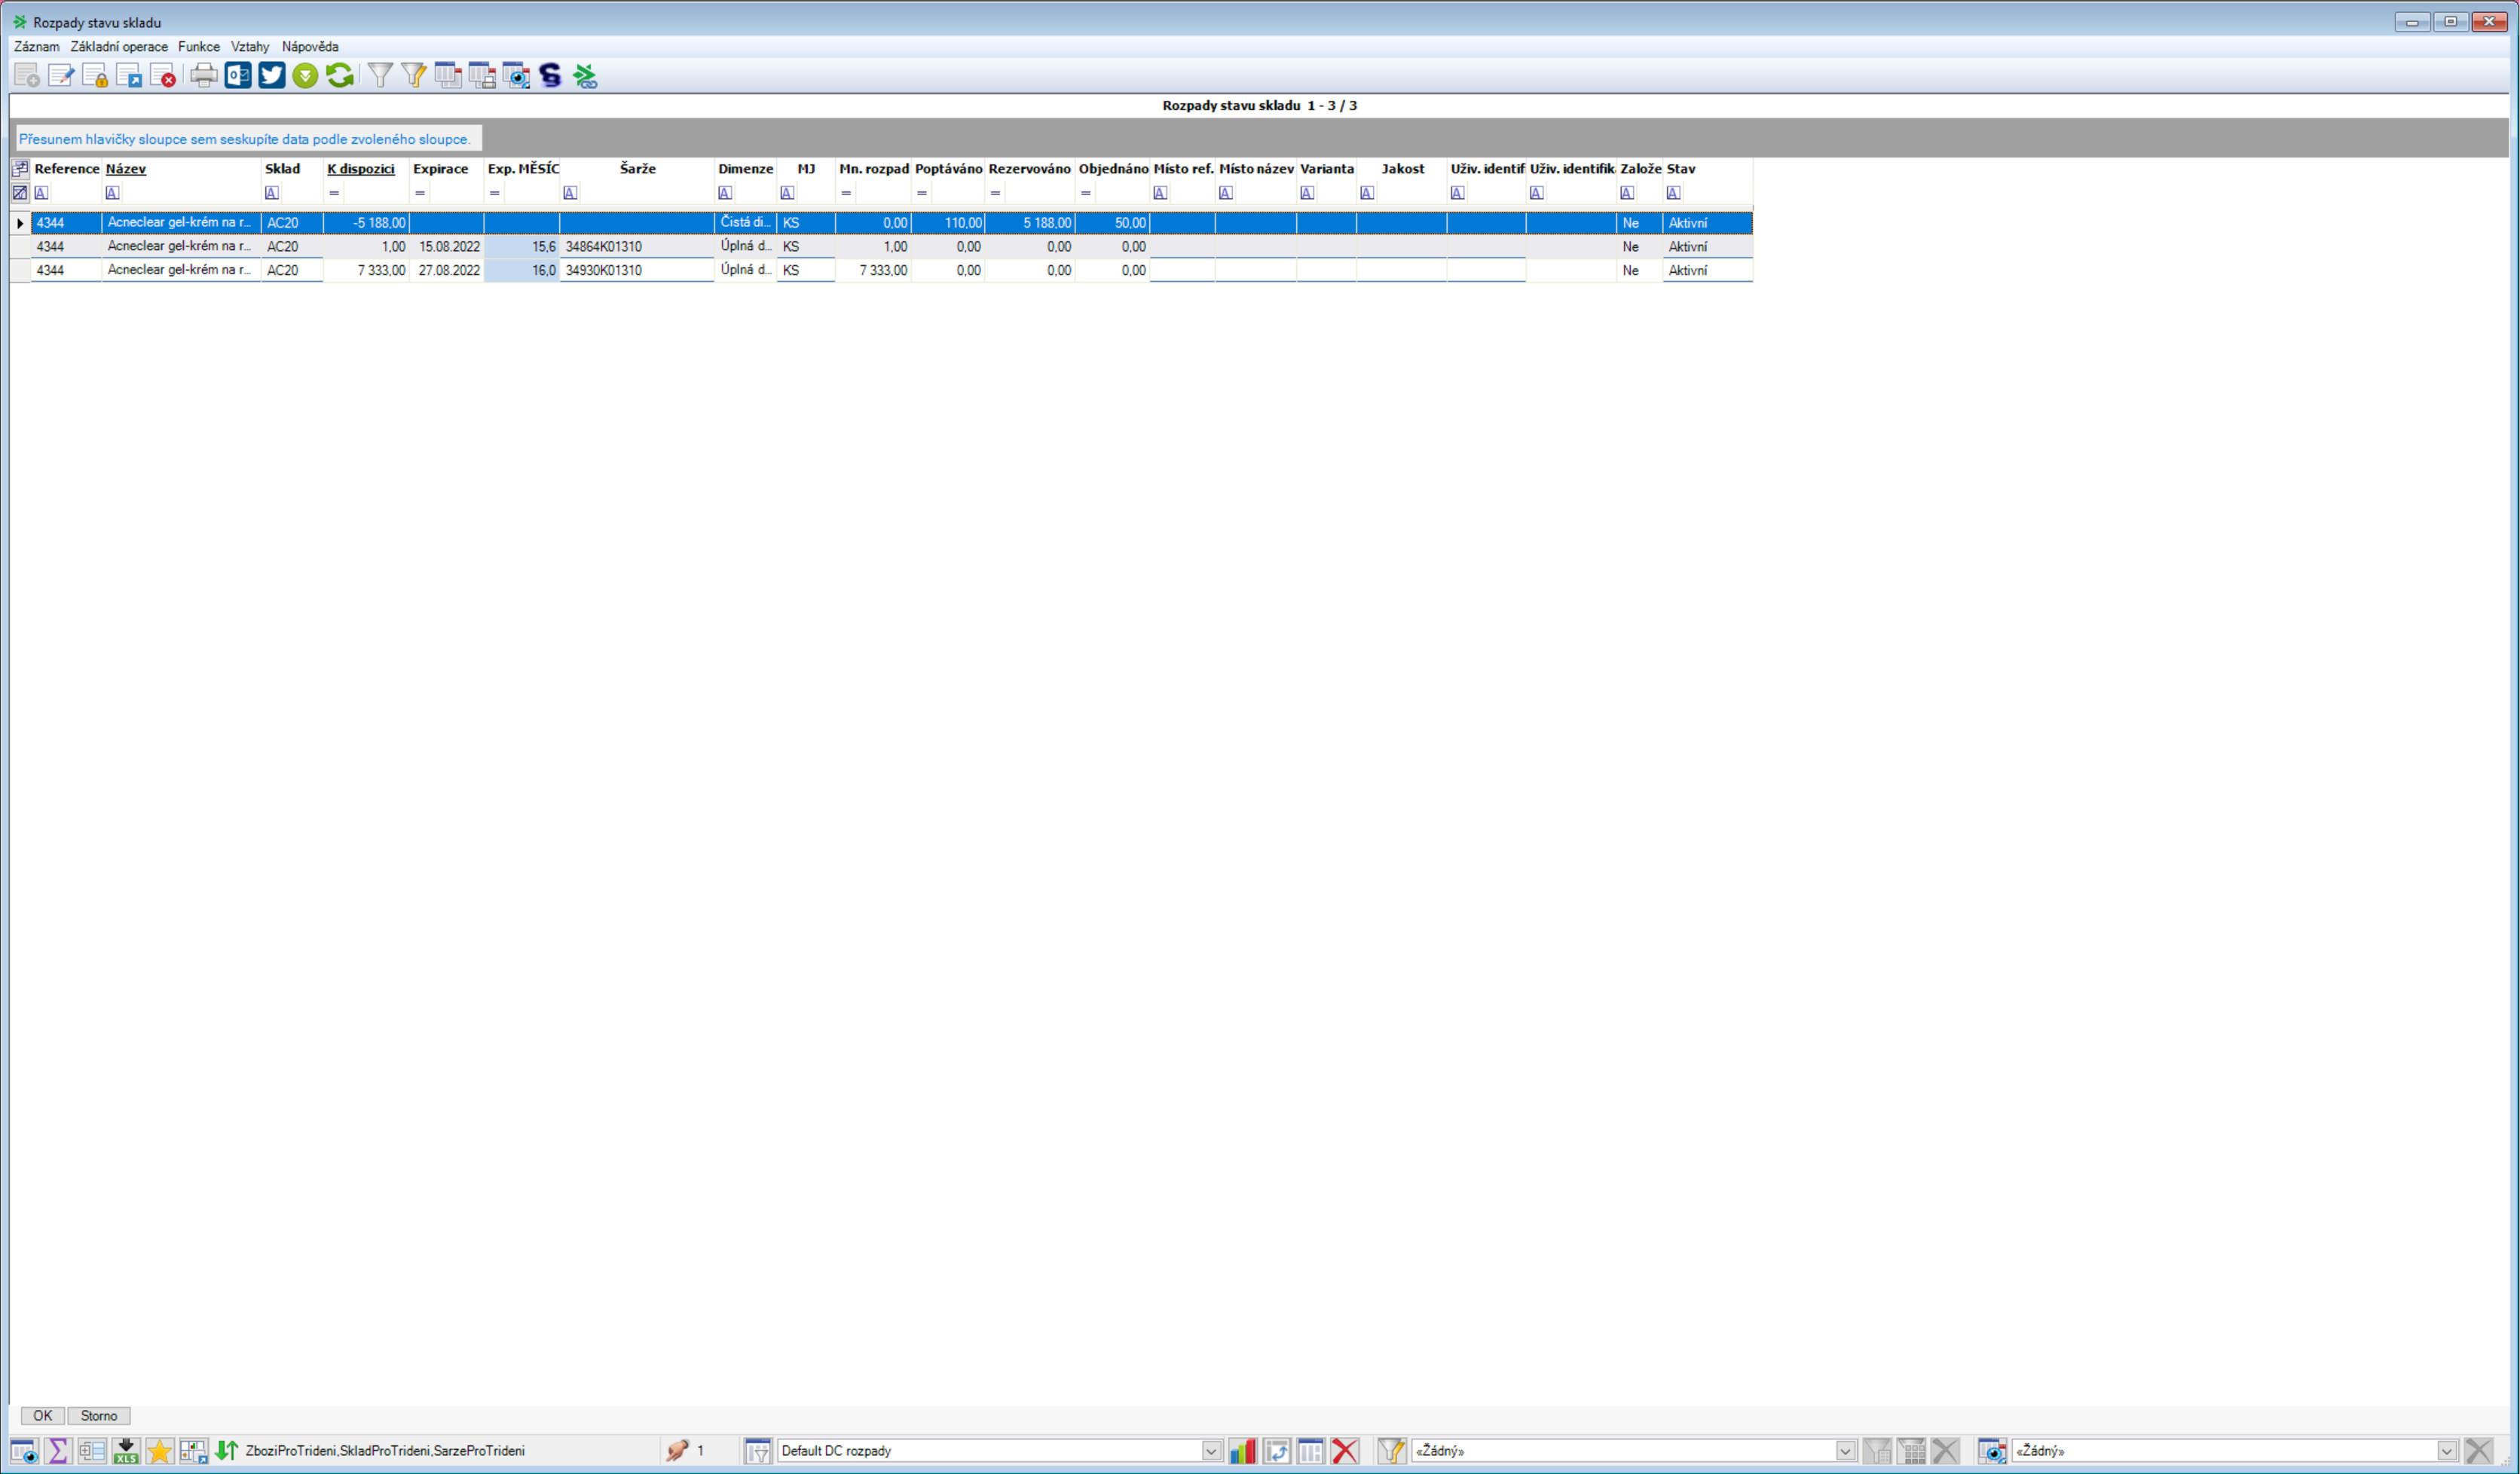
Task: Read excel, input to Helios ERP
Workflow: Inventory Check

Step 1: Use Application: Rozpady stavu skladu on 'FormNew' (noriswin32.exe)

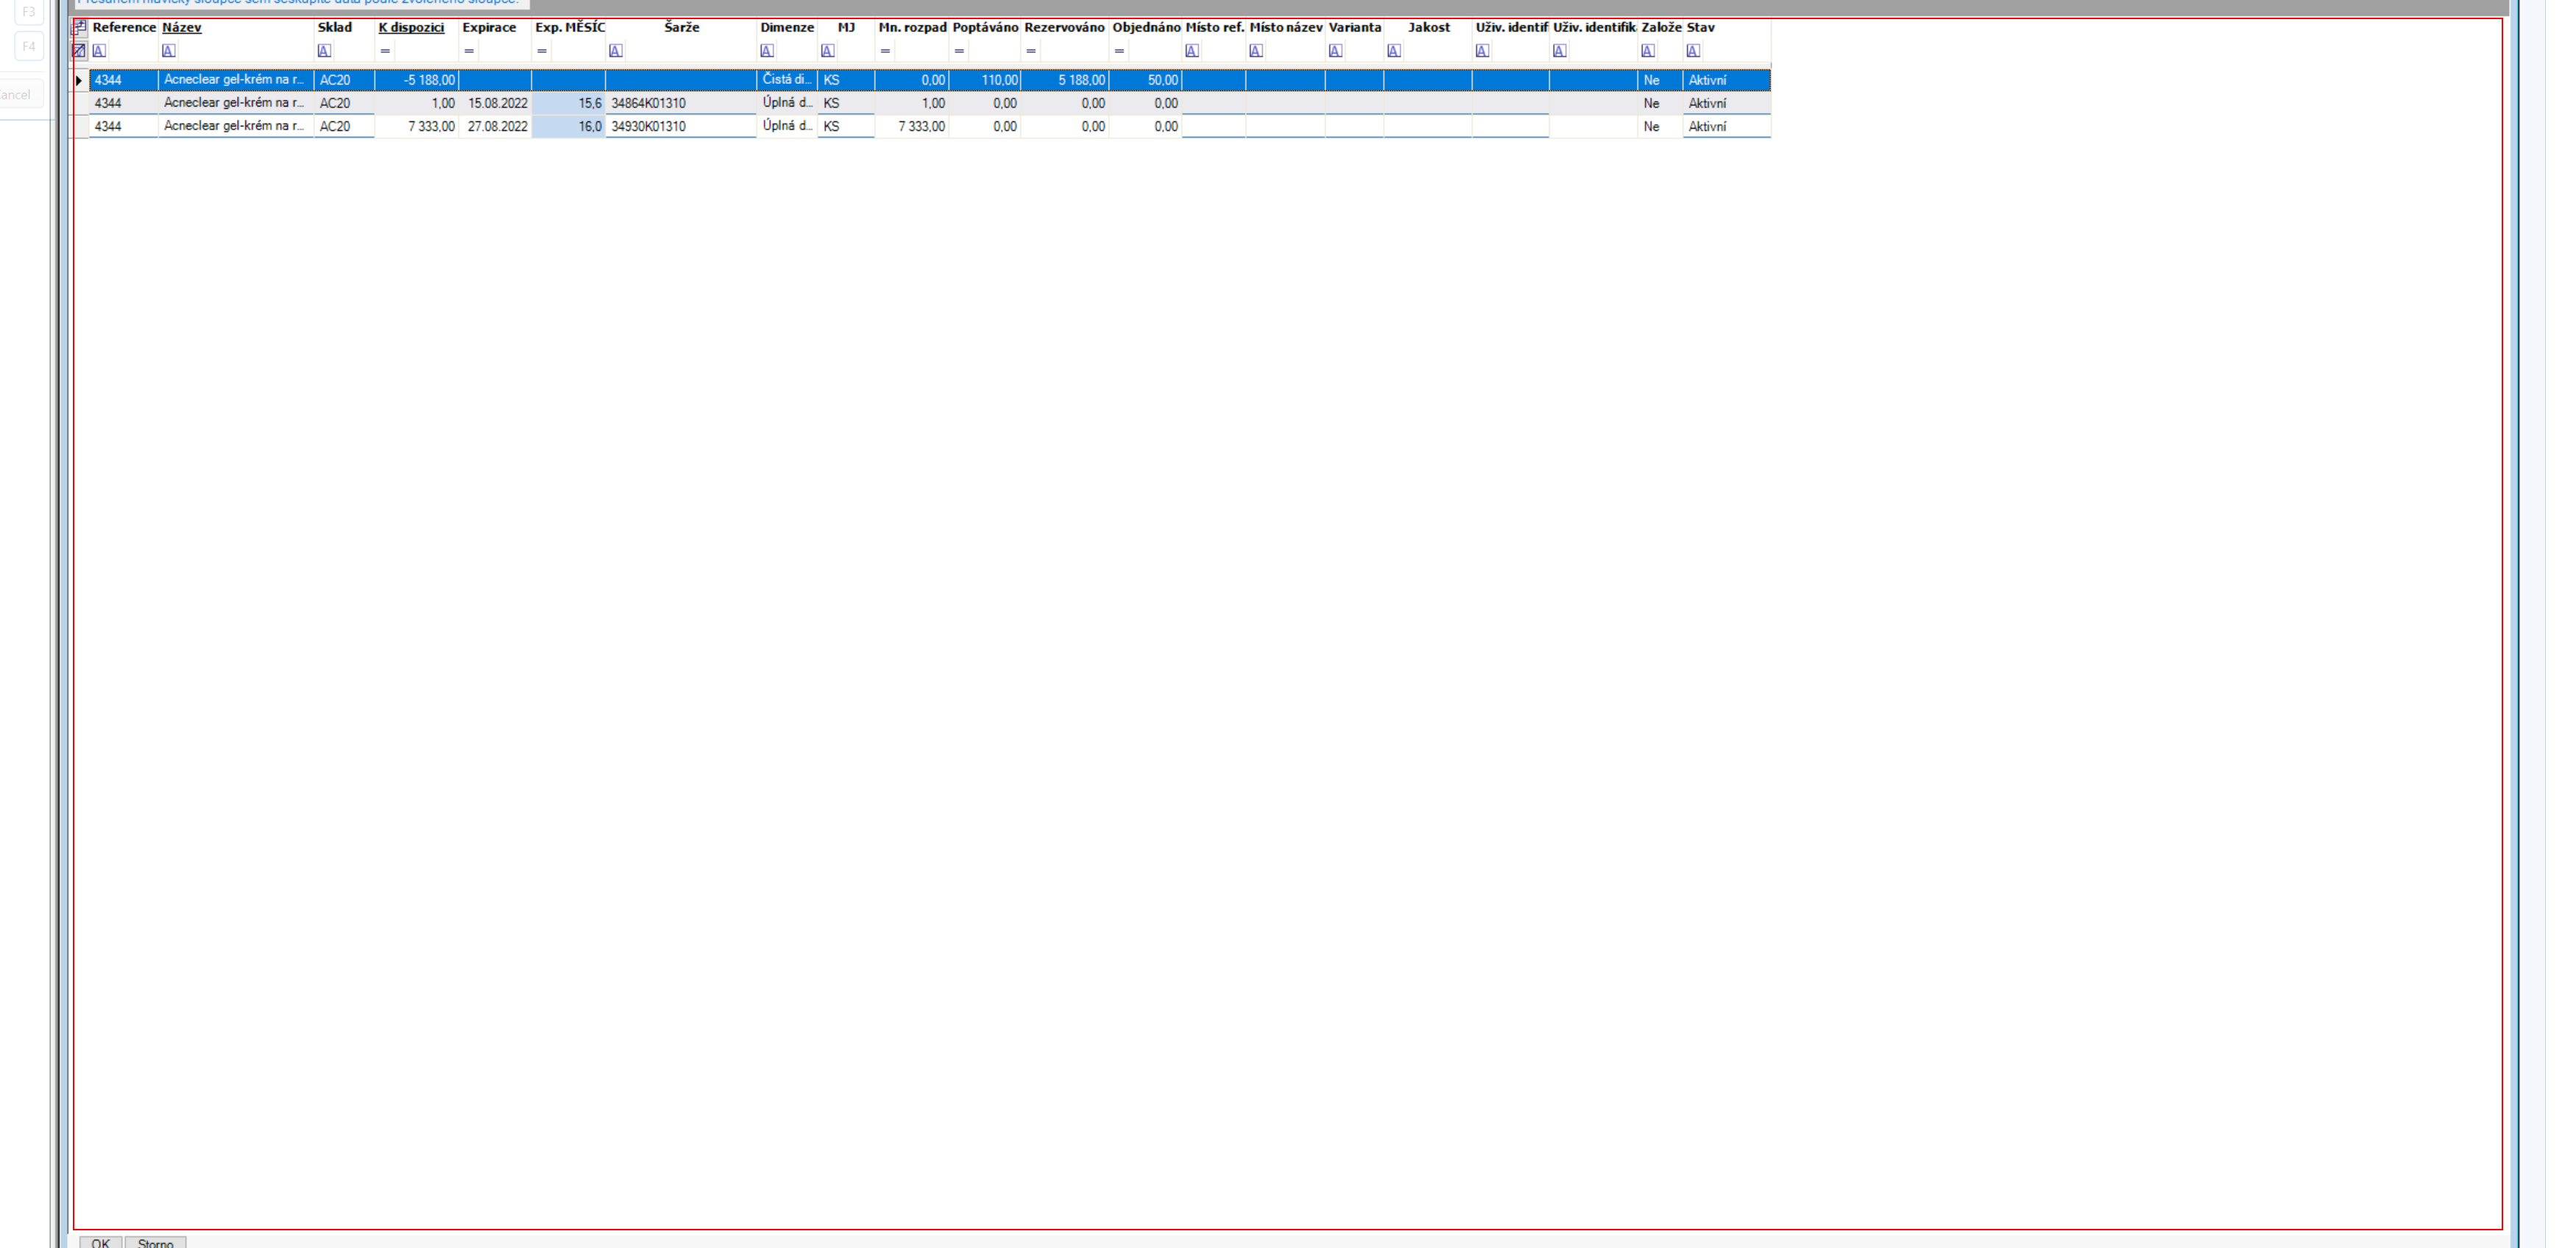
Step 2: Find Element Table on the table 'Browse'